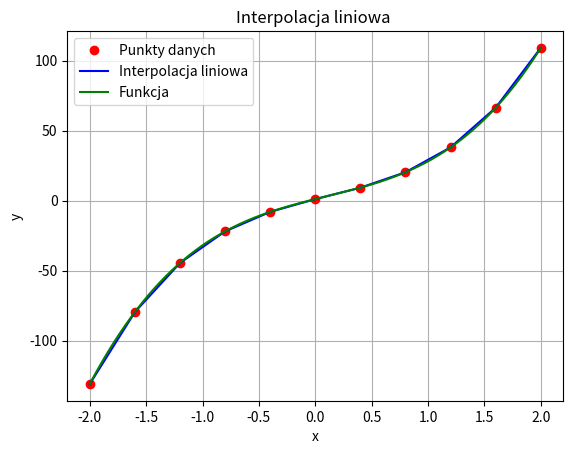

Generate this figure with matplotlib:
import numpy as np
import matplotlib.pyplot as plt

def wielomian(x):
    return 10*x**3 - 3*x**2 + 20*x + 1

# Generowanie danych
x_data = np.linspace(-2, 2, 11)
y_data = wielomian(x_data)

# Funkcja do przeprowadzenia interpolacji liniowej
# def interpolacja_liniowa(x, x_data, y_data):
#     for i in range(len(x_data) - 1):
#         if x >= x_data[i] and x <= x_data[i+1]:
#             y = y_data[i] + (x - x_data[i]) * (y_data[i+1] - y_data[i]) / (x_data[i+1] - x_data[i])
#             return y
#     raise ValueError("x poza zakresem danych")

# Generowanie danych do interpolacji
# x_interp = np.linspace(-2, 2, 100)
# y_interp = [interpolacja_liniowa(x, x_data, y_data) for x in x_interp]

x_interp = np.linspace(-2, 2, 100)
y_interp = np.interp(x_interp, x_data, y_data)

# Generowanie danych dla funkcji
x_wielomian = np.linspace(-2, 2, 1000)
y_wielomian = wielomian(x_wielomian)

plt.plot(x_data, y_data, 'ro', label='Punkty danych')
plt.plot(x_interp, y_interp, 'b-', label='Interpolacja liniowa')
plt.plot(x_wielomian, y_wielomian, 'g-', label='Funkcja')
plt.legend()
plt.xlabel('x')
plt.ylabel('y')
plt.title('Interpolacja liniowa ')
plt.grid(True)
plt.show()
